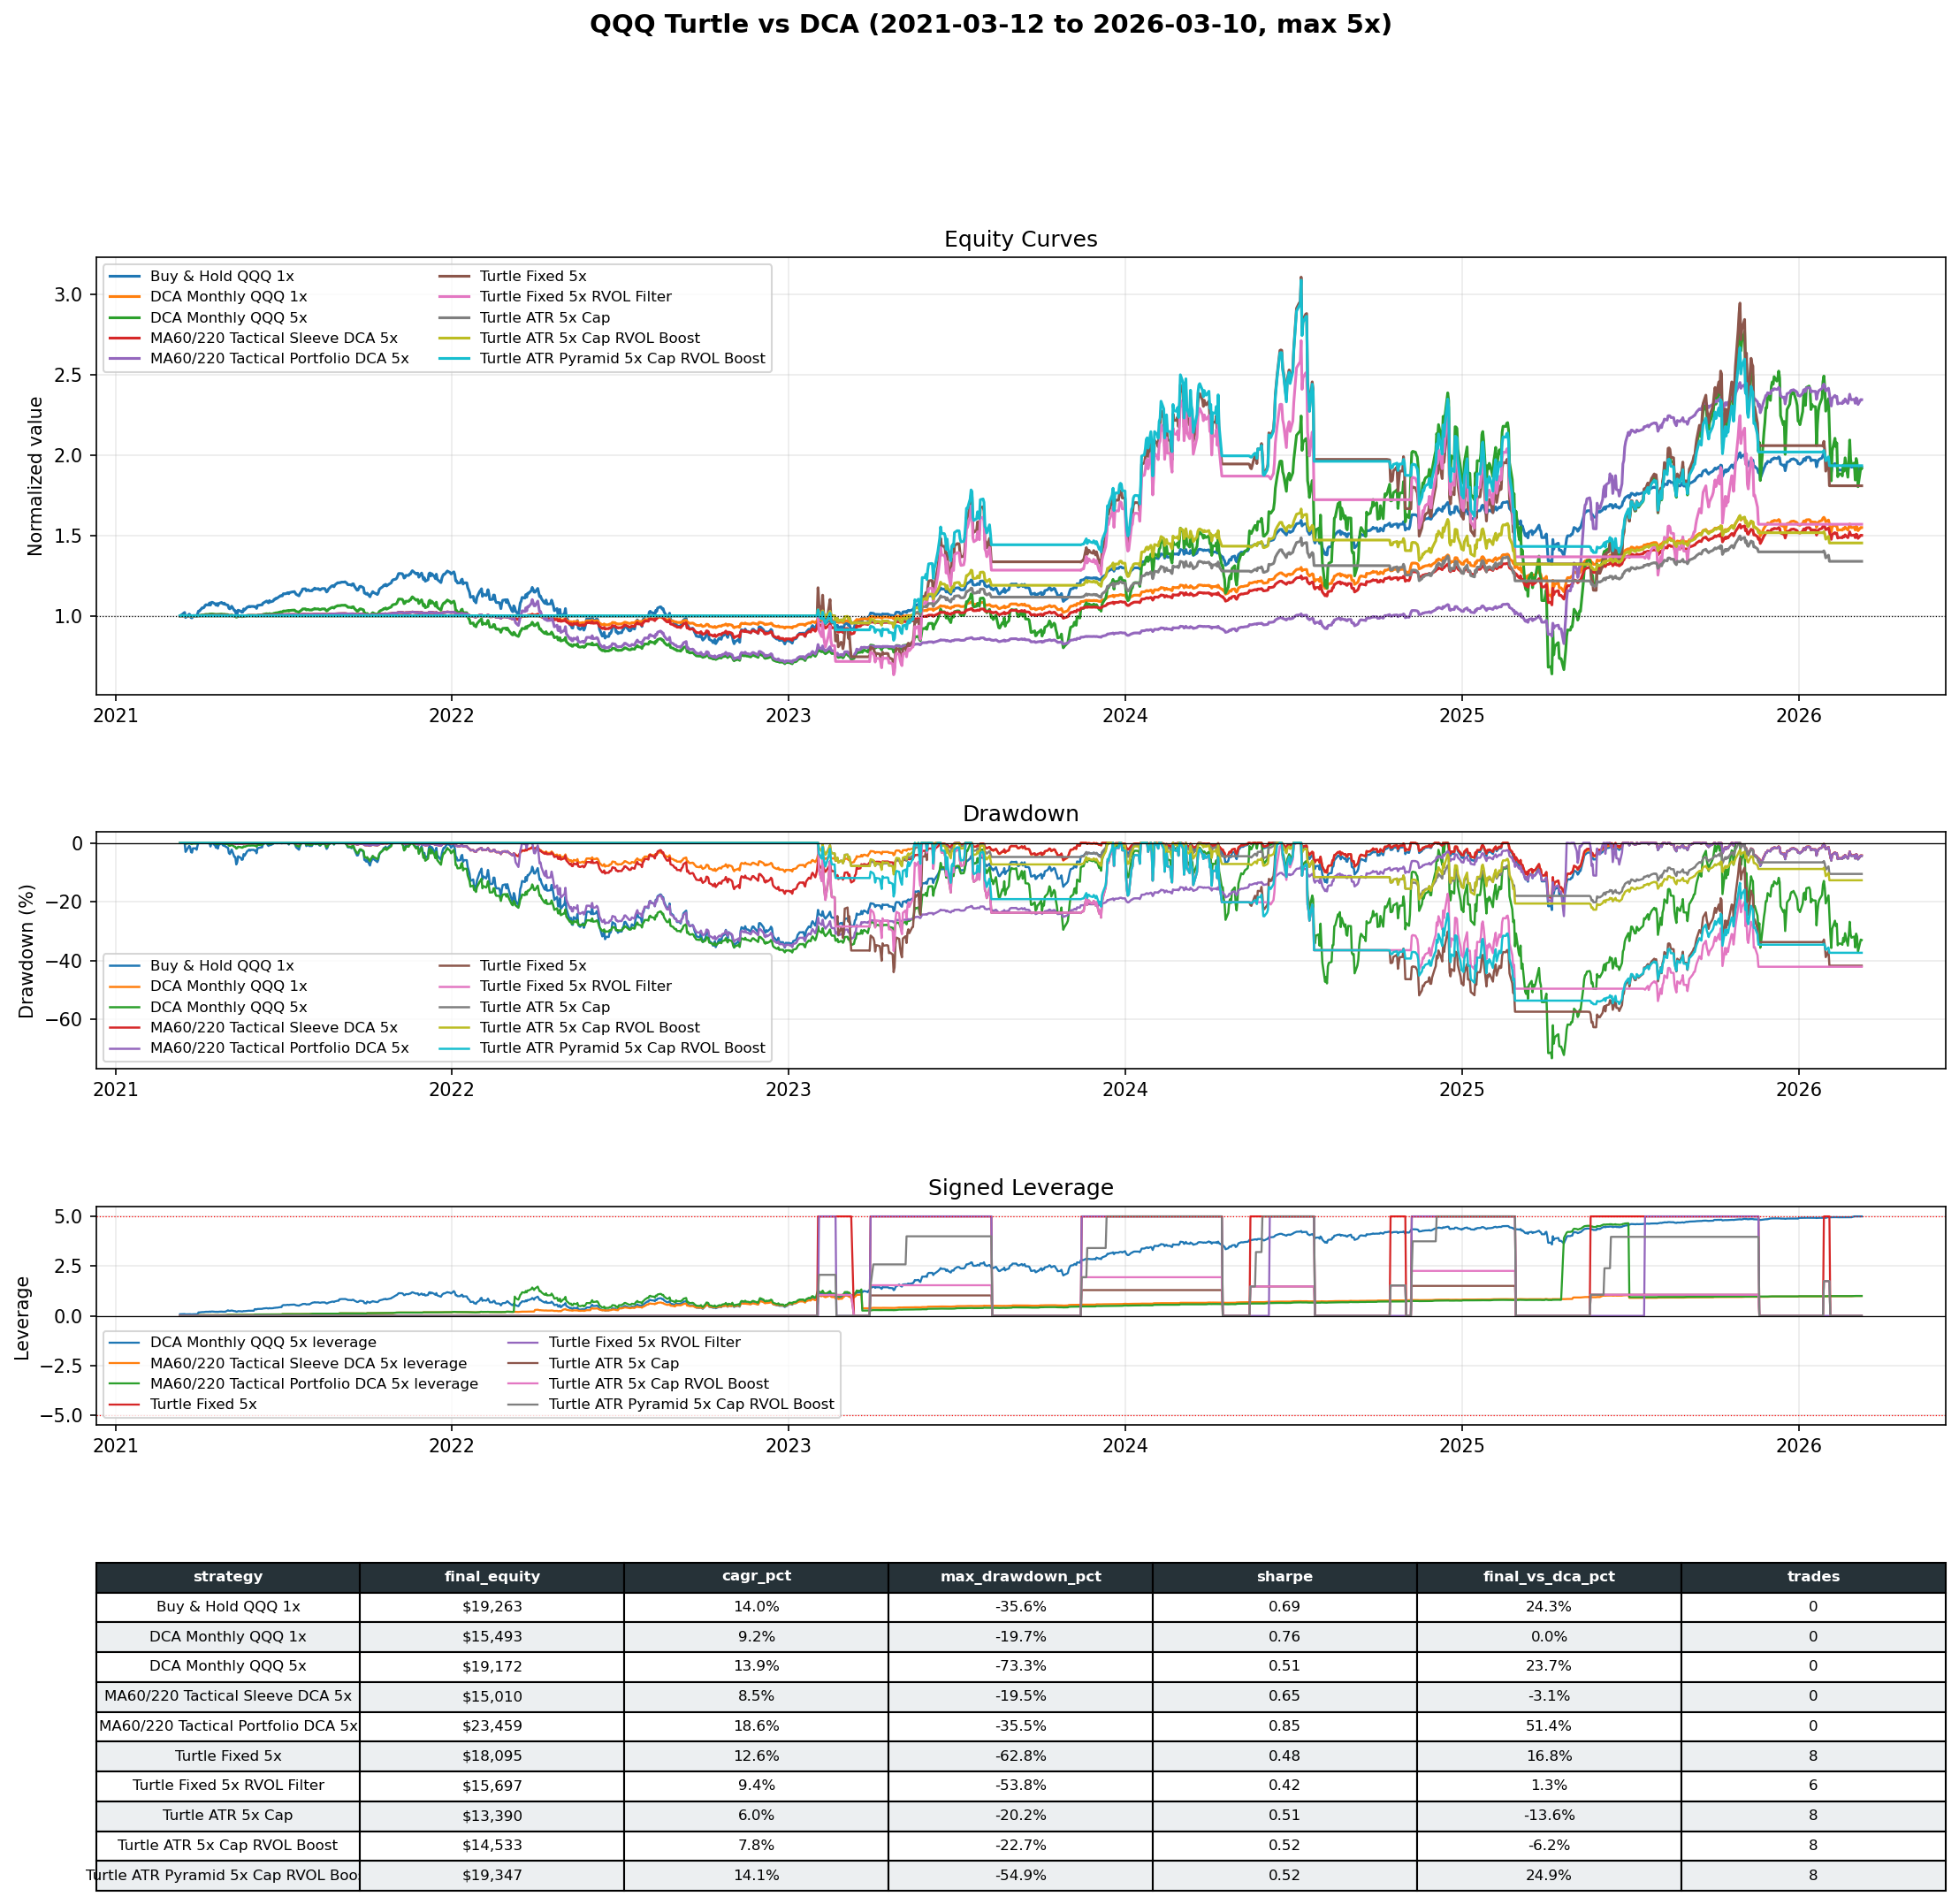

Values plotted in this chart, from the file beside it:
date, Buy & Hold QQQ 1x, DCA Monthly QQQ 1x, DCA Monthly QQQ 5x, MA60/220 Tactical Sleeve DCA 5x, MA60/220 Tactical Portfolio DCA 5x, Turtle Fixed 5x, Turtle Fixed 5x RVOL Filter, Turtle ATR 5x Cap, Turtle ATR 5x Cap RVOL Boost, Turtle ATR Pyramid 5x Cap RVOL Boost
2021-03-12, 10000, 10000, 10000, 10000, 10000, 10000, 10000, 10000, 10000, 10000
2021-03-15, 10108, 10002, 10008, 10002, 10002, 10000, 10000, 10000, 10000, 10000
2021-03-16, 10165, 10003, 10013, 10003, 10003, 10000, 10000, 10000, 10000, 10000
2021-03-17, 10205, 10003, 10017, 10003, 10003, 10000, 10000, 10000, 10000, 10000
2021-03-18, 9892, 9998, 9989, 9998, 9998, 10000, 10000, 10000, 10000, 10000
2021-03-19, 9941, 9999, 9992, 9999, 9999, 10000, 10000, 10000, 10000, 10000
2021-03-22, 10103, 10002, 10005, 10002, 10002, 10000, 10000, 10000, 10000, 10000
2021-03-23, 10051, 10001, 10000, 10001, 10001, 10000, 10000, 10000, 10000, 10000
2021-03-24, 9884, 9998, 9987, 9998, 9998, 10000, 10000, 10000, 10000, 10000
2021-03-25, 9869, 9998, 9985, 9998, 9998, 10000, 10000, 10000, 10000, 10000
2021-03-26, 10015, 10000, 9996, 10000, 10000, 10000, 10000, 10000, 10000, 10000
2021-03-29, 10013, 10000, 9996, 10000, 10000, 10000, 10000, 10000, 10000, 10000
2021-03-30, 9967, 9999, 9992, 9999, 9999, 10000, 10000, 10000, 10000, 10000
2021-03-31, 10113, 10002, 10003, 10002, 10002, 10000, 10000, 10000, 10000, 10000
2021-04-01, 10291, 10005, 10018, 10005, 10005, 10000, 10000, 10000, 10000, 10000
2021-04-02, 10291, 10005, 10017, 10005, 10005, 10000, 10000, 10000, 10000, 10000
2021-04-05, 10496, 10011, 10052, 10011, 10011, 10000, 10000, 10000, 10000, 10000
2021-04-06, 10486, 10011, 10049, 10011, 10011, 10000, 10000, 10000, 10000, 10000
2021-04-07, 10514, 10012, 10054, 10012, 10012, 10000, 10000, 10000, 10000, 10000
2021-04-08, 10625, 10016, 10074, 10015, 10015, 10000, 10000, 10000, 10000, 10000
2021-04-09, 10684, 10017, 10085, 10017, 10017, 10000, 10000, 10000, 10000, 10000
2021-04-12, 10672, 10017, 10082, 10017, 10017, 10000, 10000, 10000, 10000, 10000
2021-04-13, 10799, 10021, 10106, 10021, 10021, 10000, 10000, 10000, 10000, 10000
2021-04-14, 10667, 10017, 10079, 10017, 10017, 10000, 10000, 10000, 10000, 10000
2021-04-15, 10828, 10022, 10110, 10022, 10022, 10000, 10000, 10000, 10000, 10000
2021-04-16, 10841, 10023, 10112, 10022, 10022, 10000, 10000, 10000, 10000, 10000
2021-04-19, 10744, 10019, 10092, 10019, 10019, 10000, 10000, 10000, 10000, 10000
2021-04-20, 10662, 10017, 10076, 10017, 10017, 10000, 10000, 10000, 10000, 10000
2021-04-21, 10758, 10020, 10093, 10020, 10020, 10000, 10000, 10000, 10000, 10000
2021-04-22, 10628, 10016, 10068, 10016, 10016, 10000, 10000, 10000, 10000, 10000
2021-04-23, 10763, 10020, 10092, 10020, 10020, 10000, 10000, 10000, 10000, 10000
2021-04-26, 10831, 10022, 10105, 10022, 10022, 10000, 10000, 10000, 10000, 10000
2021-04-27, 10779, 10021, 10094, 10020, 10020, 10000, 10000, 10000, 10000, 10000
2021-04-28, 10737, 10019, 10086, 10019, 10019, 10000, 10000, 10000, 10000, 10000
2021-04-29, 10787, 10021, 10095, 10021, 10021, 10000, 10000, 10000, 10000, 10000
2021-04-30, 10711, 10018, 10080, 10018, 10018, 10000, 10000, 10000, 10000, 10000
2021-05-03, 10657, 10017, 10069, 10016, 10016, 10000, 10000, 10000, 10000, 10000
2021-05-04, 10465, 10007, 10018, 10007, 10007, 10000, 10000, 10000, 10000, 10000
2021-05-05, 10429, 10006, 10009, 10006, 10006, 10000, 10000, 10000, 10000, 10000
2021-05-06, 10512, 10010, 10028, 10010, 10010, 10000, 10000, 10000, 10000, 10000
2021-05-07, 10593, 10014, 10048, 10013, 10013, 10000, 10000, 10000, 10000, 10000
2021-05-10, 10320, 10001, 9978, 10000, 10000, 10000, 10000, 10000, 10000, 10000
2021-05-11, 10315, 10000, 9976, 10000, 10000, 10000, 10000, 10000, 10000, 10000
2021-05-12, 10046, 9987, 9915, 9987, 9987, 10000, 10000, 10000, 10000, 10000
2021-05-13, 10125, 9991, 9930, 9991, 9991, 10000, 10000, 10000, 10000, 10000
2021-05-14, 10346, 10002, 9976, 10002, 10002, 10000, 10000, 10000, 10000, 10000
2021-05-17, 10284, 9999, 9962, 9999, 9999, 10000, 10000, 10000, 10000, 10000
2021-05-18, 10214, 9995, 9946, 9995, 9995, 10000, 10000, 10000, 10000, 10000
2021-05-19, 10229, 9996, 9949, 9996, 9996, 10000, 10000, 10000, 10000, 10000
2021-05-20, 10425, 10006, 9991, 10005, 10005, 10000, 10000, 10000, 10000, 10000
2021-05-21, 10364, 10003, 9976, 10002, 10002, 10000, 10000, 10000, 10000, 10000
2021-05-24, 10541, 10011, 10016, 10011, 10011, 10000, 10000, 10000, 10000, 10000
2021-05-25, 10554, 10012, 10018, 10012, 10012, 10000, 10000, 10000, 10000, 10000
2021-05-26, 10590, 10013, 10026, 10013, 10013, 10000, 10000, 10000, 10000, 10000
2021-05-27, 10553, 10012, 10017, 10012, 10012, 10000, 10000, 10000, 10000, 10000
2021-05-28, 10581, 10013, 10023, 10013, 10013, 10000, 10000, 10000, 10000, 10000
2021-05-31, 10581, 10013, 10023, 10013, 10013, 10000, 10000, 10000, 10000, 10000
2021-06-01, 10552, 10012, 10015, 10011, 10011, 10000, 10000, 10000, 10000, 10000
2021-06-02, 10569, 10013, 10020, 10012, 10012, 10000, 10000, 10000, 10000, 10000
2021-06-03, 10457, 10006, 9984, 10005, 10005, 10000, 10000, 10000, 10000, 10000
... 1,241 more rows
